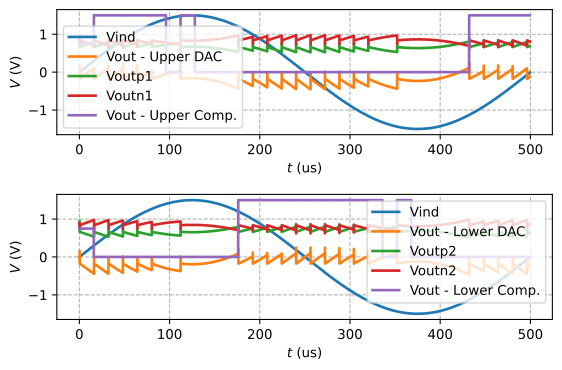

The file beside this chart, header and first rows:
time, vind, vout_dac_upper, voutp1, voutn1, vout_comp_upper, vout_dac_lower, voutp2, voutn2, vout_comp_lower
0.000000000000000000e+00, 0.000000000000000000e+00, 3.732632590000000250e-08, 8.904703010000000196e-01, 8.904702639999999558e-01, 7.489089150000000084e-01, -2.171822759999999875e-07, 8.904697759999999906e-01, 8.904699929999999597e-01, 7.489089150000000084e-01
1.600000000000000033e-01, 3.015926920000000164e-03, 2.826700819999999892e-03, 8.918836479999999733e-01, 8.890569480000000135e-01, 7.489089150000000084e-01, -2.826879870000000017e-03, 8.890564290000000369e-01, 8.918833080000000413e-01, 7.489089150000000084e-01
2.500156000000000045e-01, 4.712675280000000119e-03, 4.414685280000000406e-03, 8.926754660000000285e-01, 8.882607810000000548e-01, 7.480987940000000114e-01, -4.419293260000000181e-03, 8.882579900000000528e-01, 8.926772840000000153e-01, 7.475729359999999657e-01
2.506919439999999999e-01, 4.725423999999999770e-03, 1.643266939999999954e-01, 9.579417959999999566e-01, 7.936151030000000439e-01, 7.512438080000000129e-01, 1.563928420000000041e-01, 9.539909140000000232e-01, 7.975980719999999913e-01, 7.527109389999999678e-01
2.639824169999999692e-01, 4.975942209999999720e-03, -2.981882610000000100e-03, 7.459629760000000553e-01, 7.489448579999999911e-01, 7.489089169999999518e-01, -2.927963669999999931e-03, 7.459752010000000322e-01, 7.489031649999999818e-01, 7.489089180000000345e-01
3.750109999999999832e-01, 7.068764649999999955e-03, 4.564705590000000011e-05, 7.500213289999999589e-01, 7.499756819999999768e-01, 7.488398410000000061e-01, -4.557344439999999987e-05, 7.499757160000000145e-01, 7.500212889999999799e-01, 7.487841079999999483e-01
3.750448000000000115e-01, 7.069401759999999896e-03, 5.189019809999999945e-05, 7.500095500000000248e-01, 7.499576599999999704e-01, 7.490421879999999977e-01, -3.932142909999999686e-05, 7.499639409999999673e-01, 7.500032629999999756e-01, 7.491263649999999608e-01
3.759605219999999637e-01, 7.086662510000000213e-03, -1.770480600000000071e-01, 6.616984249999999790e-01, 8.387464850000000416e-01, 7.466553999999999691e-01, -1.771692589999999956e-01, 6.616378469999999457e-01, 8.388071059999999690e-01, 7.452407049999999478e-01
4.443325630000000137e-01, 8.375427969999999986e-03, -1.745835749999999909e-01, 6.626195030000000541e-01, 8.372030769999999622e-01, 7.489089150000000084e-01, -1.771173370000000136e-01, 6.613542500000000324e-01, 8.384715870000000182e-01, 7.489089150000000084e-01
1.387879920000000045e+00, 2.615959400000000129e-02, -1.567147100000000071e-01, 6.721632149999999806e-01, 8.288779250000000154e-01, 7.489089150000000084e-01, -1.923029450000000029e-01, 6.545118109999999989e-01, 8.468147560000000018e-01, 7.489089150000000084e-01
2.387879920000000045e+00, 4.500372169999999894e-02, -1.384885070000000107e-01, 6.815680250000000218e-01, 8.200565319999999492e-01, 7.489089150000000084e-01, -2.089698969999999878e-01, 6.466851470000000157e-01, 8.556550450000000030e-01, 7.489089150000000084e-01
3.387879919999999601e+00, 6.384074280000000268e-02, -1.205127950000000059e-01, 6.907257580000000230e-01, 8.112385530000000289e-01, 7.489089150000000084e-01, -2.258463149999999919e-01, 6.386452790000000102e-01, 8.644915939999999743e-01, 7.489089150000000084e-01
4.387879919999999601e+00, 8.266768280000000302e-02, -1.026653470000000040e-01, 6.997600899999999458e-01, 8.024254370000000192e-01, 7.489089150000000084e-01, -2.428209259999999925e-01, 6.305016310000000068e-01, 8.733225570000000548e-01, 7.489089150000000084e-01
5.387879919999999601e+00, 1.014815689999999937e-01, -8.489851869999999467e-02, 7.087200860000000269e-01, 7.936186050000000325e-01, 7.489089150000000084e-01, -2.598451540000000226e-01, 6.223007919999999915e-01, 8.821459470000000413e-01, 7.489089150000000084e-01
6.387879920000000489e+00, 1.202794289999999933e-01, -6.718981779999999571e-02, 7.176296559999999491e-01, 7.848194739999999614e-01, 7.489089150000000084e-01, -2.768924199999999725e-01, 6.140672249999999943e-01, 8.909596450000000223e-01, 7.489089150000000084e-01
7.387879919999999601e+00, 1.390582959999999979e-01, -4.952768049999999728e-02, 7.265017820000000404e-01, 7.760294620000000032e-01, 7.489089150000000084e-01, -2.939458620000000022e-01, 6.058155499999999805e-01, 8.997614109999999554e-01, 7.489089150000000084e-01
8.387879919999999601e+00, 1.578152039999999867e-01, -3.190607270000000301e-02, 7.353439189999999570e-01, 7.672499919999999918e-01, 7.489089150000000084e-01, -3.109935120000000275e-01, 5.975553420000000449e-01, 9.085488539999999613e-01, 7.489089150000000084e-01
9.387879919999999601e+00, 1.765471919999999917e-01, -1.432205639999999981e-02, 7.441604419999999775e-01, 7.584824980000000050e-01, 7.489089150000000084e-01, -3.280260549999999831e-01, 5.892933209999999811e-01, 9.173193760000000196e-01, 7.489089150000000084e-01
1.038787989999999972e+01, 1.952512999999999888e-01, 3.225443470000000003e-03, 7.529538709999999968e-01, 7.497284279999999468e-01, 7.489089150000000084e-01, -3.450356860000000081e-01, 5.810344710000000523e-01, 9.260701569999999494e-01, 7.489089150000000084e-01
1.138787989999999972e+01, 2.139245760000000052e-01, 2.073632159999999960e-02, 7.617255699999999630e-01, 7.409892489999999610e-01, 7.489089150000000084e-01, -3.620154210000000039e-01, 5.727826649999999686e-01, 9.347980860000000281e-01, 7.489089150000000084e-01
1.238787990000000150e+01, 2.325640710000000111e-01, 3.820969610000000266e-02, 7.704761409999999477e-01, 7.322664450000000436e-01, 7.489089150000000084e-01, -3.789586730000000236e-01, 5.645410370000000233e-01, 9.434997099999999914e-01, 7.489089150000000084e-01
1.338787989999999972e+01, 2.511668420000000013e-01, 5.564416109999999888e-02, 7.792056760000000137e-01, 7.235615149999999884e-01, 7.489089150000000084e-01, -3.958589929999999923e-01, 5.563122080000000302e-01, 9.521712020000000498e-01, 7.489089150000000084e-01
1.438787989999999972e+01, 2.697299499999999961e-01, 7.303795209999999760e-02, 7.879139019999999993e-01, 7.148759500000000378e-01, 7.489089150000000084e-01, -4.127099289999999754e-01, 5.480984439999999625e-01, 9.608083729999999933e-01, 7.489089150000000084e-01
1.538787989999999972e+01, 2.882504639999999840e-01, 9.038905669999999781e-02, 7.966002749999999688e-01, 7.062112179999999739e-01, 7.489089150000000084e-01, -4.295049939999999733e-01, 5.399017499999999581e-01, 9.694067440000000424e-01, 7.489089150000000084e-01
1.600000700000000009e+01, 2.995650999999999731e-01, 1.009881640000000053e-01, 8.019384640000000175e-01, 7.009502990000000544e-01, 7.489008849999999606e-01, -4.397569590000000028e-01, 5.349194520000000175e-01, 9.746764119999999920e-01, 7.489004719999999837e-01
1.600009720000000257e+01, 2.995667659999999843e-01, 1.009586920000000027e-01, 8.014678859999999627e-01, 7.005091930000000300e-01, 7.491335569999999500e-01, -4.396060299999999810e-01, 5.344798830000000445e-01, 9.740859139999999972e-01, 7.491656770000000298e-01
1.600849670000000202e+01, 2.997219010000000128e-01, 1.009760070000000065e-01, 8.015151900000000440e-01, 7.005391829999999542e-01, 1.479096710000000092e+00, -4.394270880000000212e-01, 5.345948499999999548e-01, 9.740219380000000315e-01, -2.897046039999999750e-04
1.612501100000000065e+01, 3.018735320000000000e-01, 1.028994849999999989e-01, 8.024661100000000102e-01, 6.995666249999999975e-01, 1.499993090000000029e+00, -4.412827799999999856e-01, 5.336717909999999510e-01, 9.749545710000000476e-01, -5.497767900000000140e-06
1.612504479999999774e+01, 3.018741569999999763e-01, 1.029010459999999960e-01, 8.024005640000000383e-01, 6.994995179999999868e-01, 1.499939219999999906e+00, -4.412765490000000179e-01, 5.336113260000000524e-01, 9.748878749999999593e-01, -5.546482729999999996e-05
1.612640730000000033e+01, 3.018993130000000025e-01, 1.031574259999999965e-01, 8.028442059999999492e-01, 6.996867799999999527e-01, 1.500001439999999908e+00, -4.418159429999999888e-01, 5.337310579999999804e-01, 9.755470010000000247e-01, -1.230287859999999901e-06
1.614311130000000105e+01, 3.022077260000000098e-01, 1.034628259999999939e-01, 8.030547239999999976e-01, 6.995918989999999615e-01, 1.499999410000000033e+00, -4.421449929999999862e-01, 5.336471109999999518e-01, 9.757921040000000490e-01, 1.758519000000000131e-07
1.625000999999999962e+01, 3.041811280000000228e-01, 1.053104690000000038e-01, 8.040242010000000494e-01, 6.987137319999999763e-01, 1.499597000000000069e+00, -4.439341680000000179e-01, 5.328159689999999449e-01, 9.767501370000000183e-01, -5.596284480000000014e-04
1.625020329999999902e+01, 3.041846950000000049e-01, 1.134798439999999964e-01, 8.059967489999999568e-01, 6.925169049999999604e-01, 1.499959730000000047e+00, -4.357261370000000134e-01, 5.348069939999999800e-01, 9.705331299999999661e-01, -1.995160770000000094e-05
1.625394409999999823e+01, 3.042537430000000209e-01, 7.065554440000000602e-02, 7.912924190000000246e-01, 7.206368749999999546e-01, 1.499999410000000033e+00, -6.652545220000000148e-02, 7.227111320000000338e-01, 7.892365839999999633e-01, 1.726642750000000084e-07
1.637501099999999710e+01, 3.064880090000000057e-01, 6.205591779999999587e-05, 7.500322759999999978e-01, 7.499702200000000207e-01, 1.499933650000000007e+00, -6.003662399999999943e-05, 7.499709089999999634e-01, 7.500309450000000044e-01, -9.573409200000000023e-05
1.637504480000000129e+01, 3.064886330000000103e-01, 6.804735419999999909e-05, 7.500203669999999656e-01, 7.499523200000000056e-01, 1.499717650000000013e+00, -5.361178680000000182e-05, 7.499592179999999830e-01, 7.500128299999999637e-01, -4.557041749999999778e-04
1.637635149999999840e+01, 3.065127449999999754e-01, -1.765347909999999965e-01, 6.618790479999999699e-01, 8.384138389999999941e-01, 1.499999459999999951e+00, -1.767015630000000059e-01, 6.617941870000000337e-01, 8.384957509999999559e-01, 1.514673159999999972e-07
1.649903019999999998e+01, 3.087760239999999823e-01, -1.737522019999999945e-01, 6.630014340000000006e-01, 8.367536359999999673e-01, 1.499999419999999972e+00, -1.782114409999999982e-01, 6.607308139999999996e-01, 8.389422539999999984e-01, 1.683193350000000108e-07
1.749710749999999848e+01, 3.271616520000000250e-01, -1.562108010000000102e-01, 6.719635000000000469e-01, 8.281743010000000016e-01, 1.499999429999999911e+00, -1.954433270000000000e-01, 6.521233210000000335e-01, 8.475666480000000336e-01, 1.603074460000000106e-07
1.849710749999999848e+01, 3.455310839999999883e-01, -1.387962610000000041e-01, 6.807863779999999698e-01, 8.195826389999999462e-01, 1.499999429999999911e+00, -2.126561200000000040e-01, 6.435273820000000367e-01, 8.561835030000000124e-01, 1.573528699999999978e-07
1.949710750000000203e+01, 3.638459519999999725e-01, -1.214983899999999978e-01, 6.895148629999999779e-01, 8.110132530000000450e-01, 1.499999429999999911e+00, -2.298128839999999951e-01, 6.349618110000000426e-01, 8.647746950000000377e-01, 1.557563459999999931e-07
2.049710750000000203e+01, 3.821033649999999726e-01, -1.042960559999999981e-01, 6.981734689999999910e-01, 8.024695250000000168e-01, 1.499999419999999972e+00, -2.469096709999999972e-01, 6.264289100000000055e-01, 8.733385809999999472e-01, 1.544881330000000060e-07
2.149710749999999848e+01, 4.003004390000000079e-01, -8.717829729999999888e-02, 7.067752069999999609e-01, 7.939535039999999766e-01, 1.499999419999999972e+00, -2.639422089999999832e-01, 6.179311490000000129e-01, 8.818733579999999961e-01, 1.529215430000000076e-07
2.249710749999999848e+01, 4.184343010000000085e-01, -7.013935189999999376e-02, 7.153275089999999725e-01, 7.854668609999999607e-01, 1.499999410000000033e+00, -2.809058369999999916e-01, 6.094712410000000524e-01, 8.903770779999999885e-01, 1.501315310000000033e-07
2.349710749999999848e+01, 4.365020880000000103e-01, -5.317638870000000045e-02, 7.238347330000000079e-01, 7.770111219999999985e-01, 1.499999400000000094e+00, -2.977954540000000150e-01, 6.010522169999999997e-01, 8.988476709999999592e-01, 1.454914619999999973e-07
2.449710749999999848e+01, 4.545009449999999895e-01, -3.628834849999999779e-02, 7.322994029999999599e-01, 7.685877509999999857e-01, 1.499999389999999932e+00, -3.146054979999999834e-01, 5.926774660000000416e-01, 9.072829629999999979e-01, 1.406425150000000116e-07
2.549710750000000203e+01, 4.724280319999999977e-01, -1.947529720000000172e-02, 7.407228869999999965e-01, 7.601981840000000545e-01, 1.499999389999999932e+00, -3.313299230000000262e-01, 5.843507310000000121e-01, 9.156806549999999545e-01, 1.378375860000000002e-07
2.649710750000000203e+01, 4.902805170000000268e-01, -2.738042449999999930e-03, 7.491058040000000418e-01, 7.518438459999999823e-01, 1.499999389999999932e+00, -3.479622390000000065e-01, 5.760760470000000355e-01, 9.240382860000000420e-01, 1.367484380000000020e-07
2.749710749999999848e+01, 5.080555810000000339e-01, 1.392210770000000021e-02, 7.574482700000000346e-01, 7.435261629999999622e-01, 1.499999389999999932e+00, -3.644956229999999908e-01, 5.678575989999999907e-01, 9.323532220000000370e-01, 1.363903620000000086e-07
2.849710749999999848e+01, 5.257504170000000254e-01, 3.050350209999999965e-02, 7.657500590000000384e-01, 7.352465559999999956e-01, 1.499999389999999932e+00, -3.809230769999999988e-01, 5.596995310000000279e-01, 9.406226069999999995e-01, 1.362859229999999922e-07
2.949710749999999848e+01, 5.433622310000000288e-01, 4.700425319999999851e-02, 7.740107000000000514e-01, 7.270064469999999446e-01, 1.499999389999999932e+00, -3.972376459999999998e-01, 5.516056769999999609e-01, 9.488433229999999607e-01, 1.362262429999999997e-07
3.049710750000000203e+01, 5.608882419999999813e-01, 6.342231099999999511e-02, 7.822295439999999989e-01, 7.188072330000000454e-01, 1.499999389999999932e+00, -4.134326959999999884e-01, 5.435792839999999959e-01, 9.570119809999999561e-01, 1.362560830000000092e-07
3.149710749999999848e+01, 5.783256820000000076e-01, 7.975551459999999371e-02, 7.904057949999999666e-01, 7.106502799999999676e-01, 1.499999389999999932e+00, -4.295021789999999839e-01, 5.356227580000000321e-01, 9.651249370000000161e-01, 1.362411629999999913e-07
3.200000699999999654e+01, 5.870606219999999764e-01, 8.793668250000000186e-02, 7.945336379999999865e-01, 7.065969549999999710e-01, 1.499993429999999961e+00, -4.375359739999999942e-01, 5.316743680000000083e-01, 9.692103410000000308e-01, -8.711399050000000722e-06
3.200009719999999902e+01, 5.870621860000000414e-01, 8.791128080000000511e-02, 7.940696619999999539e-01, 7.061583809999999461e-01, 1.499983740000000010e+00, -4.373873079999999747e-01, 5.312361020000000433e-01, 9.686234110000000452e-01, -1.423579299999999931e-05
3.200951849999999865e+01, 5.872256030000000404e-01, 8.794645730000000272e-02, 7.941270620000000502e-01, 7.061806050000000168e-01, 1.500244080000000091e+00, -4.372116979999999820e-01, 5.313494530000000271e-01, 9.685611509999999535e-01, -2.665614090000000018e-06
3.212501299999999560e+01, 5.892282460000000111e-01, 8.974223759999999661e-02, 7.949708269999999910e-01, 7.052285889999999613e-01, 1.499988019999999977e+00, -4.389519889999999869e-01, 5.304231990000000119e-01, 9.693751870000000270e-01, -8.861661229999999548e-06
3.212507039999999847e+01, 5.892292409999999592e-01, 8.975676150000000408e-02, 7.949950199999999967e-01, 7.052382590000000340e-01, 1.500191269999999966e+00, -4.389873229999999849e-01, 5.304324559999999966e-01, 9.694197789999999815e-01, 1.087656539999999953e-04
3.212676830000000194e+01, 5.892586730000000106e-01, 8.998898389999999969e-02, 7.953947359999999911e-01, 7.054057519999999970e-01, 1.499999370000000054e+00, -4.395306620000000164e-01, 5.305251749999999600e-01, 9.700558360000000047e-01, 6.149567430000000393e-07
3.215705049999999687e+01, 5.897835479999999908e-01, 9.048573420000000089e-02, 7.956997890000000462e-01, 7.052140550000000063e-01, 1.499999379999999993e+00, -4.400338340000000126e-01, 5.303445319999999796e-01, 9.703783660000000477e-01, 1.385961069999999968e-07
... 834 more rows
